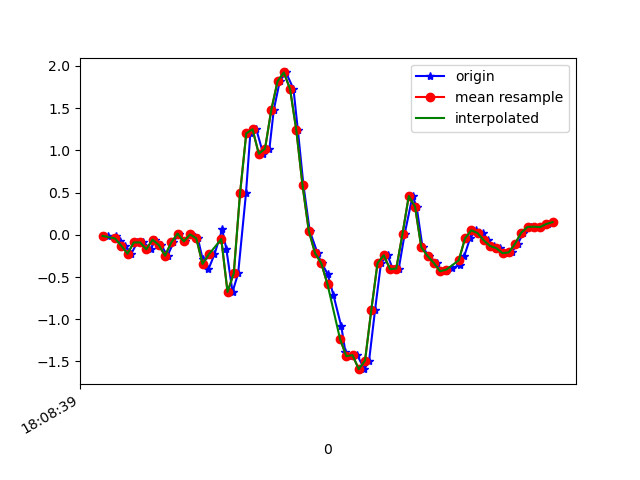

The data file committed next to this chart (first rows):
1617818919096, 514562716172211, -0.01274741, -0.0151938405, 0.05629658
1617818919123, 514562735199011, -0.01763, -0.06162, 0.007427
1617818919135, 514562754225827, -0.06895, 0.2218, 0.03431
1617818919153, 514562773277427, -0.1288, -0.1997, 0.05996
1617818919172, 514562792304227, -0.2241, 0.2047, -0.006012
1617818919191, 514562811317363, -0.09094, 0.2854, 0.04897
1617818919211, 514562830342867, -0.08972, -0.284, 0.07829
1617818919235, 514562849368371, -0.1716, 0.1192, 0.01476
1617818919248, 514562868418675, -0.05795, 0.289, 0.06118
1617818919267, 514562887444179, -0.1215, -0.2681, 0.09661
1617818919288, 514562906469651, -0.2473, 0.2463, 0.02209
1617818919307, 514562925507059, -0.09094, 0.4649, 0.07707
1617818919324, 514562944533331, 0.01413, -0.08483, 0.1137
1617818919343, 514562963559603, -0.0775, 0.2695, 0.02575
1617818919362, 514562982610675, 0.004357, 0.5028, 0.01354
1617818919385, 514563001636947, -0.04207, 0.005576, -0.05244
1617818919400, 514563020585555, -0.2827, 0.1656, -0.2442
1617818919419, 514563039632563, -0.4074, -0.1056, -0.3518
1617818919438, 514563058654771, -0.2327, -1.286, -0.3603
1617818919463, 514563077676947, 0.063, -2.369, -0.4862
1617818919476, 514563096699123, -0.1655, -3.294, -0.739
1617818919496, 514563115736307, -0.6774, -4.084, -1.225
1617818919514, 514563134783987, -0.455, -4.604, -1.863
1617818919539, 514563153806771, 0.4906, -4.874, -2.403
1617818919553, 514563172829619, 1.202, -5.071, -2.766
1617818919572, 514563191852531, 1.249, -5.194, -3.074
1617818919594, 514563210900147, 0.9597, -5.227, -3.409
1617818919614, 514563229924851, 1.02, -5.134, -3.599
1617818919628, 514563248947763, 1.479, -4.856, -3.567
1617818919647, 514563267970739, 1.816, -4.456, -3.312
1617818919667, 514563286993651, 1.922, -3.936, -2.955
1617818919691, 514563306041331, 1.727, -3.294, -2.572
1617818919705, 514563325077683, 1.241, -2.577, -2.094
1617818919723, 514563344101107, 0.5859, -1.817, -1.539
1617818919743, 514563363124403, 0.0459, -0.9779, -0.9541
1617818919768, 514563382172595, -0.2168, -0.1007, -0.3835
1617818919781, 514563401196019, -0.3377, 0.7459, 0.1772
1617818919800, 514563420234035, -0.4599, 1.496, 0.6867
1617818919819, 514563439257779, -0.7152, 2.135, 1.128
1617818919844, 514563458306419, -1.084, 2.69, 1.499
1617818919857, 514563477330227, -1.382, 3.152, 1.845
1617818919876, 514563496353971, -1.437, 3.513, 2.192
1617818919895, 514563515377843, -1.425, 3.848, 2.513
1617818919918, 514563534425523, -1.591, 4.192, 2.666
1617818919933, 514563553449267, -1.49, 4.511, 2.699
1617818919952, 514563572473011, -0.8924, 4.682, 2.608
1617818919971, 514563591496819, -0.3353, 4.772, 2.458
1617818919992, 514563610520563, -0.2424, 4.684, 2.462
1617818920009, 514563629565043, -0.4074, 4.524, 2.341
1617818920028, 514563648588723, -0.4, 4.203, 2.097
1617818920047, 514563667612339, 0.01291, 3.655, 1.803
1617818920072, 514563686636083, 0.4588, 3.236, 1.623
1617818920085, 514563705684531, 0.3342, 2.729, 1.527
1617818920104, 514563724711859, -0.1471, 2.131, 1.184
1617818920124, 514563743735603, -0.251, 1.612, 0.9421
1617818920149, 514563762759347, -0.3328, 1.072, 0.8309
1617818920161, 514563781783091, -0.4318, 0.581, 0.7368
1617818920180, 514563800831667, -0.433, 0.2792, 0.5328
1617818920199, 514563819853107, -0.3915, 0.09354, 0.3043
1617818920224, 514563838876851, -0.3585, -0.04452, 0.1565
1617818920238, 514563857900467, -0.2473, -0.1545, 0.05385
... 15 more rows
